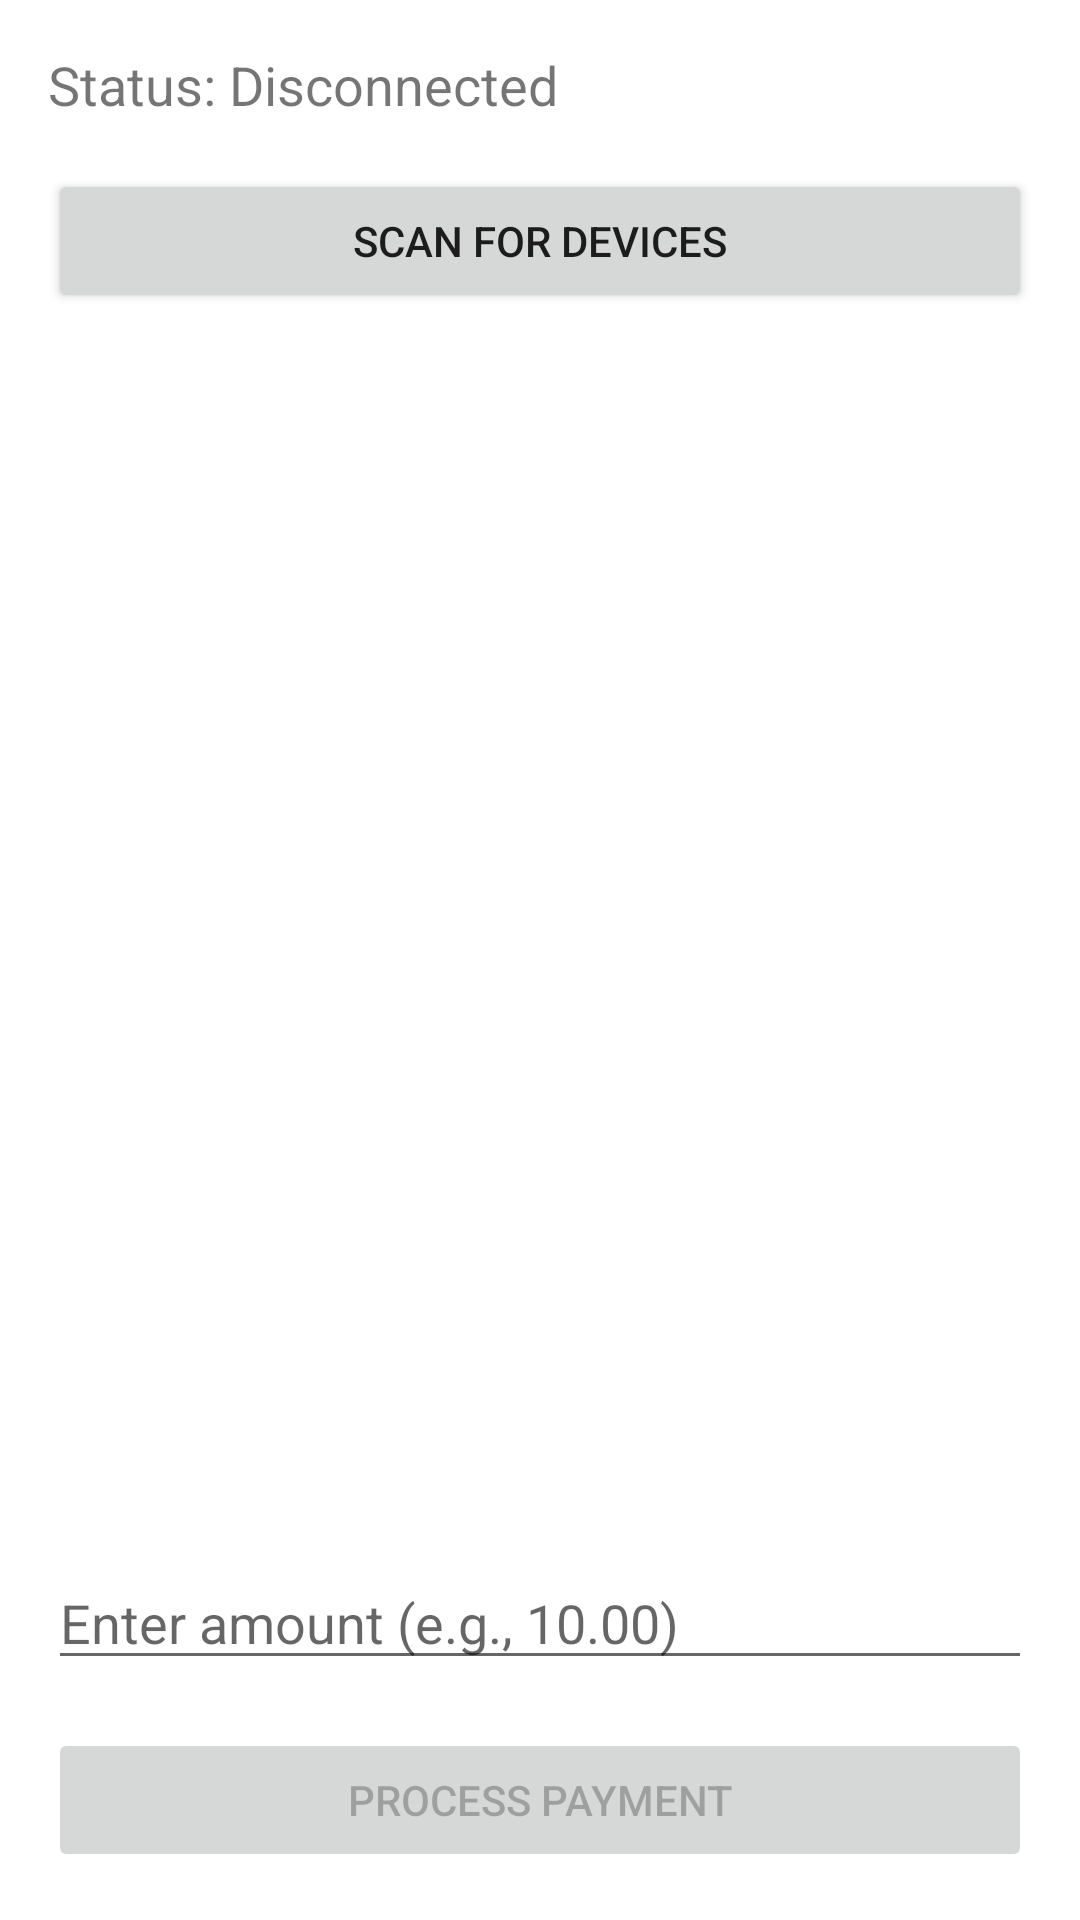

The Android layout XML behind this screen, and the referenced resources:
<!-- AndroidManifest.xml: application theme Theme.Clover_go -->
<!-- res/layout/activity_main.xml -->
<?xml version="1.0" encoding="utf-8"?>
<androidx.constraintlayout.widget.ConstraintLayout
    xmlns:android="http://schemas.android.com/apk/res/android"
    xmlns:app="http://schemas.android.com/apk/res-auto"
    xmlns:tools="http://schemas.android.com/tools"
    android:layout_width="match_parent"
    android:layout_height="match_parent"
    tools:context=".MainActivity"
    android:padding="16dp">

    <TextView
        android:id="@+id/statusText"
        android:layout_width="0dp"
        android:layout_height="wrap_content"
        android:text="Status: Disconnected"
        android:textSize="18sp"
        app:layout_constraintEnd_toEndOf="parent"
        app:layout_constraintStart_toStartOf="parent"
        app:layout_constraintTop_toTopOf="parent" />

    <Button
        android:id="@+id/scanButton"
        android:layout_width="0dp"
        android:layout_height="wrap_content"
        android:layout_marginTop="16dp"
        android:text="SCAN FOR DEVICES"
        app:layout_constraintEnd_toEndOf="parent"
        app:layout_constraintStart_toStartOf="parent"
        app:layout_constraintTop_toBottomOf="@+id/statusText" />

    <androidx.recyclerview.widget.RecyclerView
        android:id="@+id/deviceList"
        android:layout_width="0dp"
        android:layout_height="0dp"
        android:layout_marginTop="16dp"
        android:layout_marginBottom="16dp"
        app:layout_constraintBottom_toTopOf="@+id/amountInput"
        app:layout_constraintEnd_toEndOf="parent"
        app:layout_constraintStart_toStartOf="parent"
        app:layout_constraintTop_toBottomOf="@+id/scanButton" />

    <EditText
        android:id="@+id/amountInput"
        android:layout_width="0dp"
        android:layout_height="wrap_content"
        android:layout_marginBottom="16dp"
        android:hint="Enter amount (e.g., 10.00)"
        android:inputType="numberDecimal"
        app:layout_constraintBottom_toTopOf="@+id/processPaymentButton"
        app:layout_constraintEnd_toEndOf="parent"
        app:layout_constraintStart_toStartOf="parent" />

    <Button
        android:id="@+id/processPaymentButton"
        android:layout_width="0dp"
        android:layout_height="wrap_content"
        android:text="PROCESS PAYMENT"
        android:enabled="false"
        app:layout_constraintBottom_toBottomOf="parent"
        app:layout_constraintEnd_toEndOf="parent"
        app:layout_constraintStart_toStartOf="parent" />

</androidx.constraintlayout.widget.ConstraintLayout>
<!-- resources referenced by this layout -->
<resources>
  <style name="Theme.Clover_go" parent="Theme.MaterialComponents.DayNight.DarkActionBar">
          
          <item name="colorPrimary">@color/purple_500</item>
          <item name="colorPrimaryVariant">@color/purple_700</item>
          <item name="colorOnPrimary">@color/white</item>
          
          <item name="colorSecondary">@color/teal_200</item>
          <item name="colorSecondaryVariant">@color/teal_700</item>
          <item name="colorOnSecondary">@color/black</item>
          
          <item name="android:statusBarColor">?attr/colorPrimaryVariant</item>
          
      </style>
  <!-- not gathered from this repository: default colours our renderer supplied (Android Studio template values) -->
  <color name="purple_500">#FF6200EE</color>
  <color name="purple_700">#FF3700B3</color>
  <color name="teal_200">#FF03DAC5</color>
  <color name="teal_700">#FF018786</color>
  <color name="black">#FF000000</color>
  <color name="white">#FFFFFFFF</color>
</resources>
